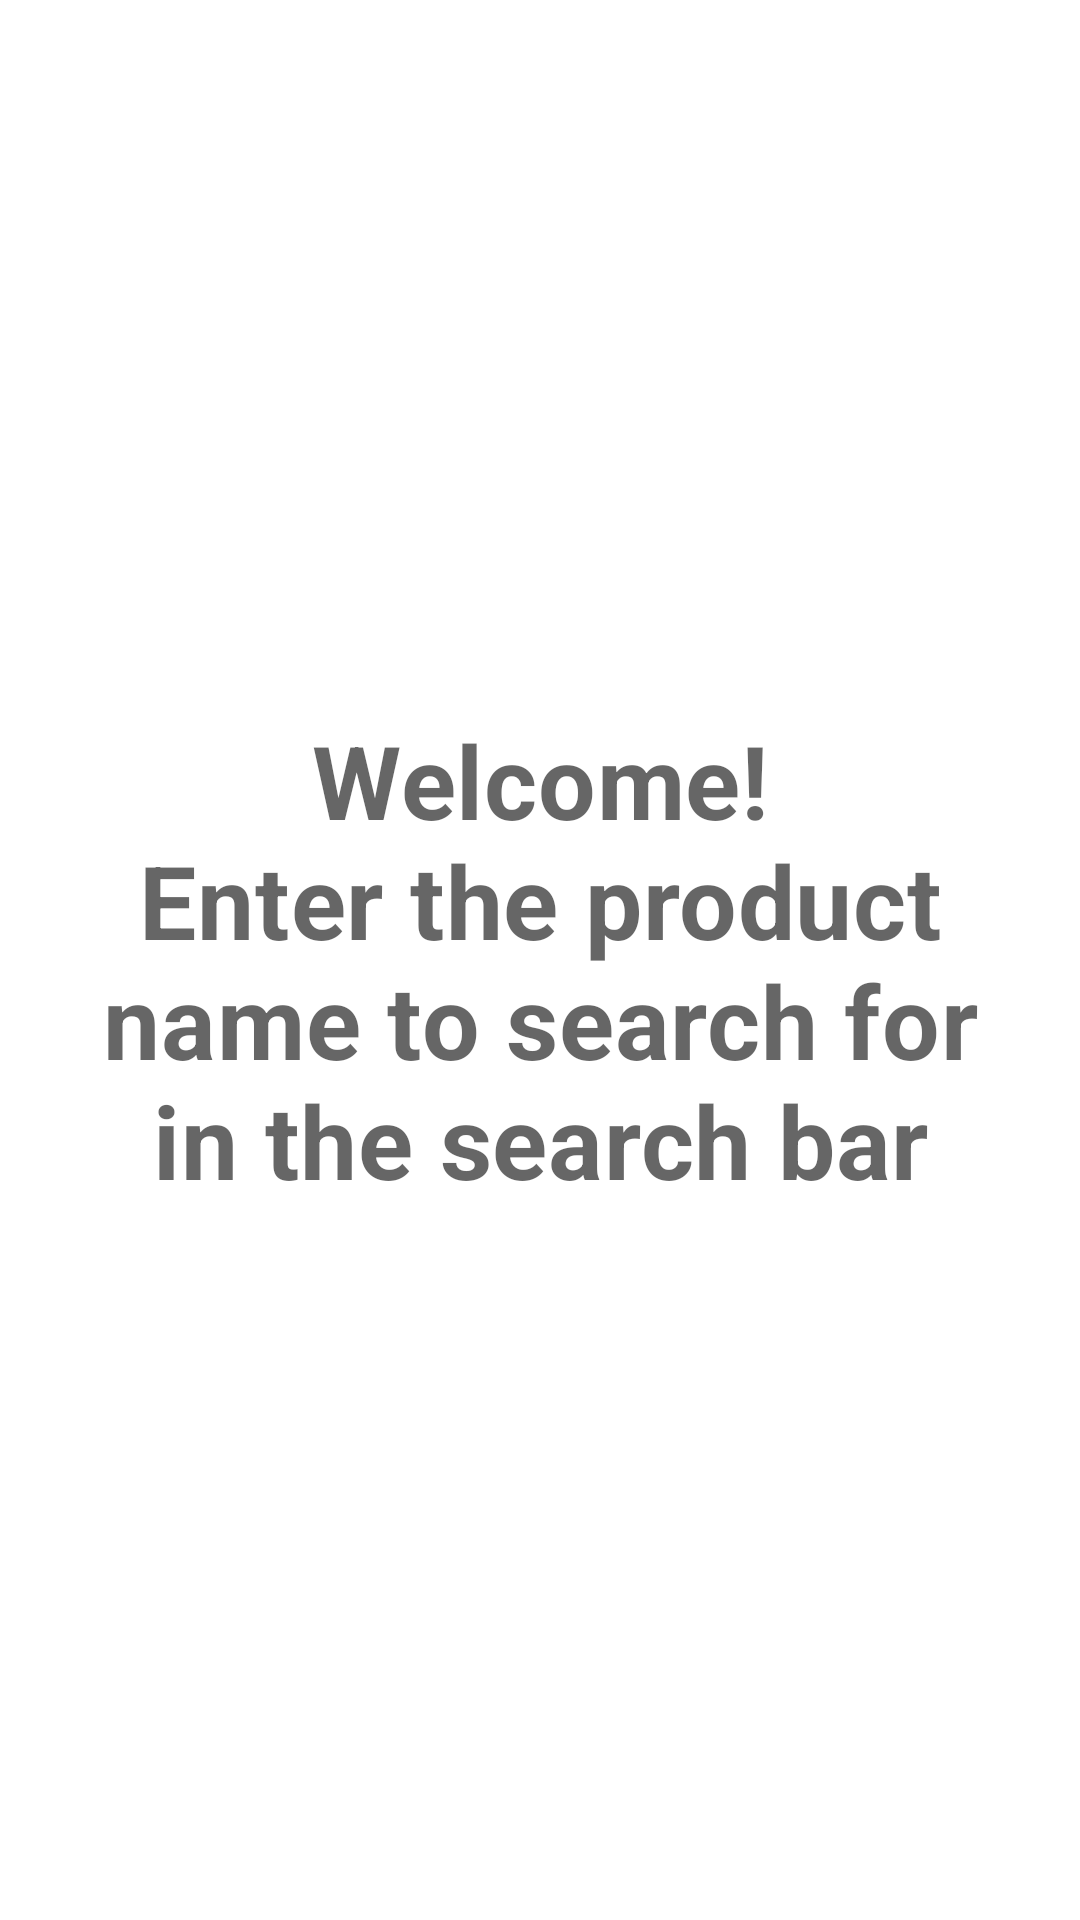

Android layout source for this screen:
<!-- AndroidManifest.xml: application theme Theme.RobustaSearchDemo -->
<!-- res/layout/fragment_welcome.xml -->
<?xml version="1.0" encoding="utf-8"?>
<androidx.constraintlayout.widget.ConstraintLayout xmlns:android="http://schemas.android.com/apk/res/android"
    xmlns:app="http://schemas.android.com/apk/res-auto"
    xmlns:tools="http://schemas.android.com/tools"
    android:layout_width="match_parent"
    android:layout_height="match_parent"
    tools:context=".ui.fragment.WelcomeFragment">

    <com.google.android.material.textview.MaterialTextView
        android:layout_width="match_parent"
        android:layout_height="match_parent"
        android:layout_marginStart="16dp"
        android:layout_marginLeft="16dp"
        android:layout_marginTop="16dp"
        android:layout_marginEnd="16dp"
        android:layout_marginRight="16dp"
        android:layout_marginBottom="16dp"
        android:gravity="center"
        android:text="@string/welcome_prompt"
        android:textAppearance="@style/TextAppearance.MaterialComponents.Headline4"
        android:textStyle="bold"
        app:layout_constraintBottom_toBottomOf="parent"
        app:layout_constraintEnd_toEndOf="parent"
        app:layout_constraintStart_toStartOf="parent"
        app:layout_constraintTop_toTopOf="parent" />

</androidx.constraintlayout.widget.ConstraintLayout>
<!-- resources referenced by this layout -->
<resources>
  <string name="welcome_prompt">Welcome!\nEnter the product name to search for in the search bar</string>
  <style name="Theme.RobustaSearchDemo" parent="Theme.MaterialComponents.DayNight.DarkActionBar">
          
          <item name="colorPrimary">@color/purple_500</item>
          <item name="colorPrimaryVariant">@color/purple_700</item>
          <item name="colorOnPrimary">@color/white</item>
          
          <item name="colorSecondary">@color/teal_200</item>
          <item name="colorSecondaryVariant">@color/teal_700</item>
          <item name="colorOnSecondary">@color/black</item>
          
          <item name="android:statusBarColor" tools:targetApi="l">?attr/colorPrimaryVariant</item>
          
      </style>
  <!-- not gathered from this repository: default colours our renderer supplied (Android Studio template values) -->
  <color name="purple_500">#FF6200EE</color>
  <color name="purple_700">#FF3700B3</color>
  <color name="teal_200">#FF03DAC5</color>
  <color name="teal_700">#FF018786</color>
  <color name="black">#FF000000</color>
  <color name="white">#FFFFFFFF</color>
</resources>
